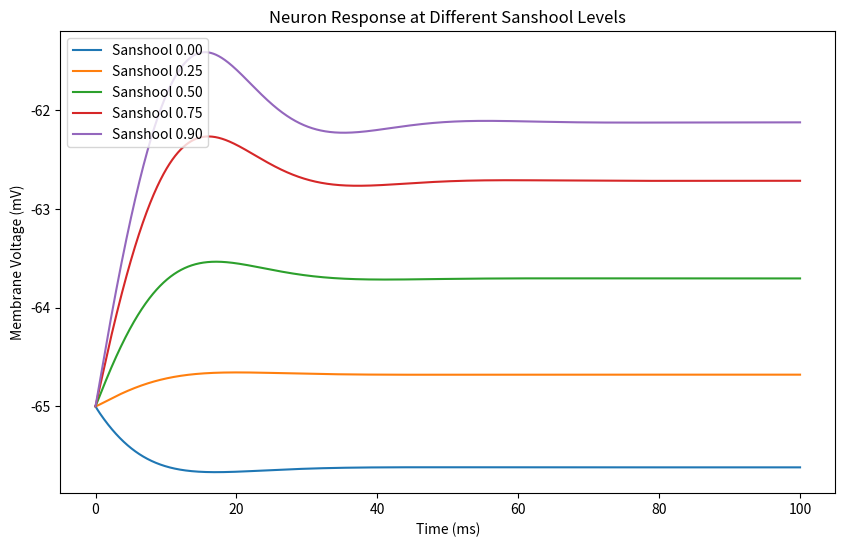

Generate this figure with matplotlib:
import numpy as np
from scipy.integrate import odeint
import matplotlib.pyplot as plt

# ===== Parameters =====
Cm = 10
gNa = 120.0
gK  = 36.0
gL  = 0.3

# baseline K2P leak conductance (mS/cm^2)
gK_leak_base = 0.5

ENa = 50.0
EK  = -77.0
EL  = -54.387

# ===== Gating kinetics =====
def alpha_m(V):
    return 0.1*(V + 40.0) / (1.0 - np.exp(-(V + 40.0) / 10.0))

def beta_m(V):
    return 4.0*np.exp(-(V + 65.0) / 18.0)

def alpha_h(V):
    return 0.07*np.exp(-(V + 65.0) / 20.0)

def beta_h(V):
    return 1.0 / (1.0 + np.exp(-(V + 35.0) / 10.0))

def alpha_n(V):
    return 0.01*(V + 55.0) / (1.0 - np.exp(-(V + 55.0) / 10.0))

def beta_n(V):
    return 0.125*np.exp(-(V + 65.0) / 80.0)

# ===== Hodgkin–Huxley with sanshool =====
def hh_derivatives(Y, t, I_ext, sanshool_level):
    V, m, h, n = Y

    # reduce potassium leak according to sanshool level
    gK_leak = gK_leak_base * (1.0 - sanshool_level)

    INa = gNa * m**3 * h * (V - ENa)
    IK  = gK  * n**4 * (V - EK)
    IK_leak = gK_leak * (V - EK)
    IL  = gL * (V - EL)

    dVdt = (I_ext - INa - IK - IK_leak - IL) / Cm
    dmdt = alpha_m(V)*(1.0 - m) - beta_m(V)*m
    dhdt = alpha_h(V)*(1.0 - h) - beta_h(V)*h
    dndt = alpha_n(V)*(1.0 - n) - beta_n(V)*n

    return [dVdt, dmdt, dhdt, dndt]

# ===== Simulation settings =====
t = np.arange(0.0, 100.0, 0.05)
I_ext = 5.0

# initial conditions
Y0 = [-65.0, 0.05, 0.6, 0.32]

# list of sanshool levels to simulate
sanshool_levels = [0.0, 0.25, 0.5, 0.75, 0.9]

plt.figure(figsize=(10, 6))

for level in sanshool_levels:
    sol = odeint(hh_derivatives, Y0, t, args=(I_ext, level))
    V = sol[:, 0]
    plt.plot(t, V, label=f"Sanshool {level:.2f}")

plt.title("Neuron Response at Different Sanshool Levels")
plt.xlabel("Time (ms)")
plt.ylabel("Membrane Voltage (mV)")
plt.legend()
plt.show()
